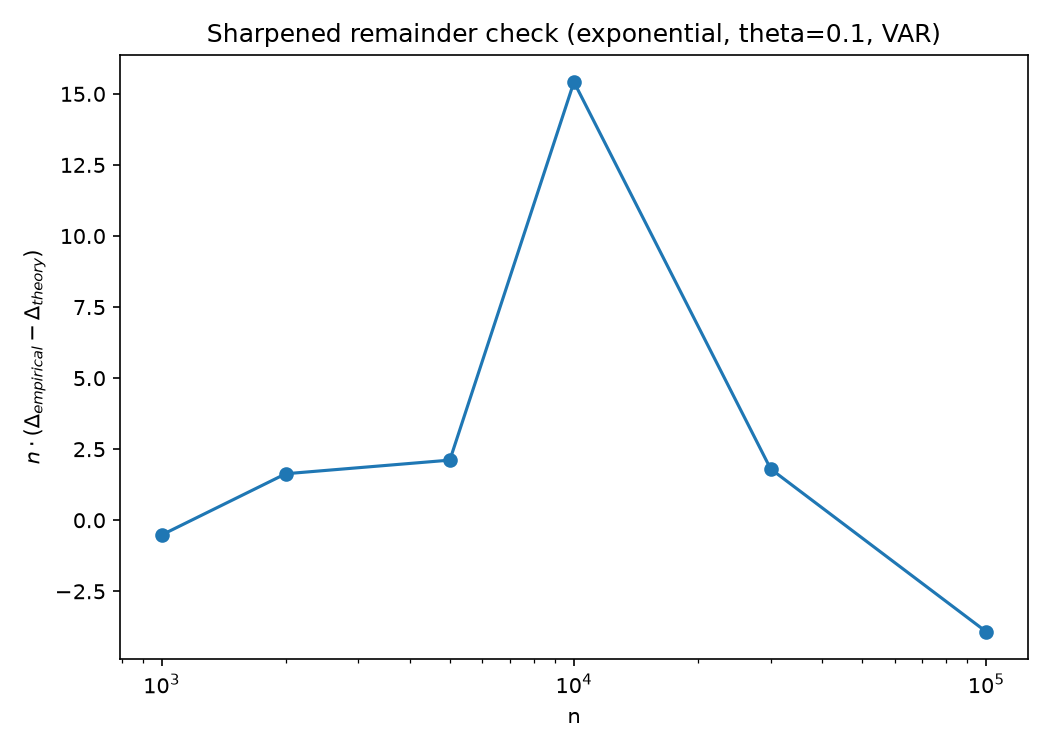

Source data for this figure (header and first rows):
n, residual_times_n
1000, -0.518
2000, 1.636
5000, 2.115
10000, 15.42
30000, 1.805
100000, -3.923
